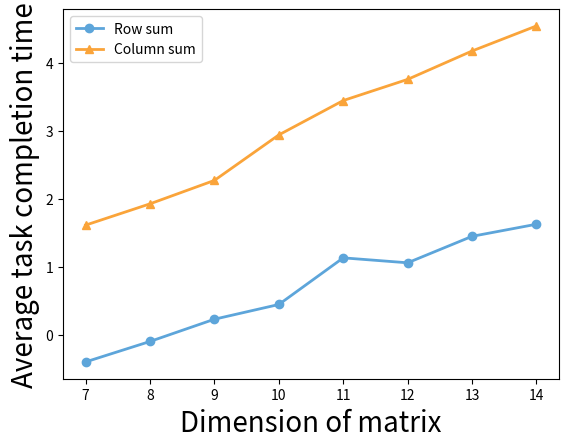

The script that saved this image:
#!/usr/bin/python
import matplotlib
from matplotlib import colors
from matplotlib import pyplot
import numpy as np


my_color = {"grey": colors.colorConverter.to_rgb("#4D4D4D"),
            "blue": colors.colorConverter.to_rgb("#5DA5DA"),
            "orange": colors.colorConverter.to_rgb("#FAA43A"),
            "green": colors.colorConverter.to_rgb("#60BD68"),
            "pink": colors.colorConverter.to_rgb("#F17CB0"),
            "brown": colors.colorConverter.to_rgb("#B2912F"),
            "purple": colors.colorConverter.to_rgb("#B276B2"),
            "yellow": colors.colorConverter.to_rgb("#DECF3F"),
            "red": colors.colorConverter.to_rgb("#F15854")}
x = np.log2(np.array([128, 256, 512, 1024, 2048, 4096, 8192, 16384]))
x1 = np.array([128, 256, 512, 1024, 2048, 4096, 8192, 16384])
y1 = np.log10(1000000 * np.array([0.0000004,0.0000008,0.0000017,0.0000028,0.0000136,0.0000115,0.0000282,0.0000425]))
y2 = np.log10(1000000 * np.array([0.0000412,0.0000848,0.0001875,0.0008761,0.0028076,0.0057515,0.0150475,0.0351845]))

# y2x = np.array(15640273.7048, 32010003.1260, 55351351.3514, 69189189.1892)
# y3x = np.array([10427486.2019, 20830790.5122, 38143485.0630, 65565373.2872])
# y2 = np.array([696694.1231, 2781131.335, 9905468.6984, 32230220.92])
fig, ax1 = pyplot.subplots()
ax1.plot(x, y1, color=my_color["blue"],
         label='Row sum', linewidth=2.0, marker="o")

ax1.plot(x, y2, color=my_color["orange"],
         label='Column sum', linewidth=2.0, marker="^")

lines, labels = ax1.get_legend_handles_labels()
ax1.set_xlabel("Dimension of matrix", fontsize=20)
ax1.set_ylabel("Average task completion time", fontsize=20)
ax1.legend(lines, labels, loc="upper left")
ax1.set_xticks(x)


#pyplot.savefig("ingestion.eps")
pyplot.savefig("rowmajor.pdf")
